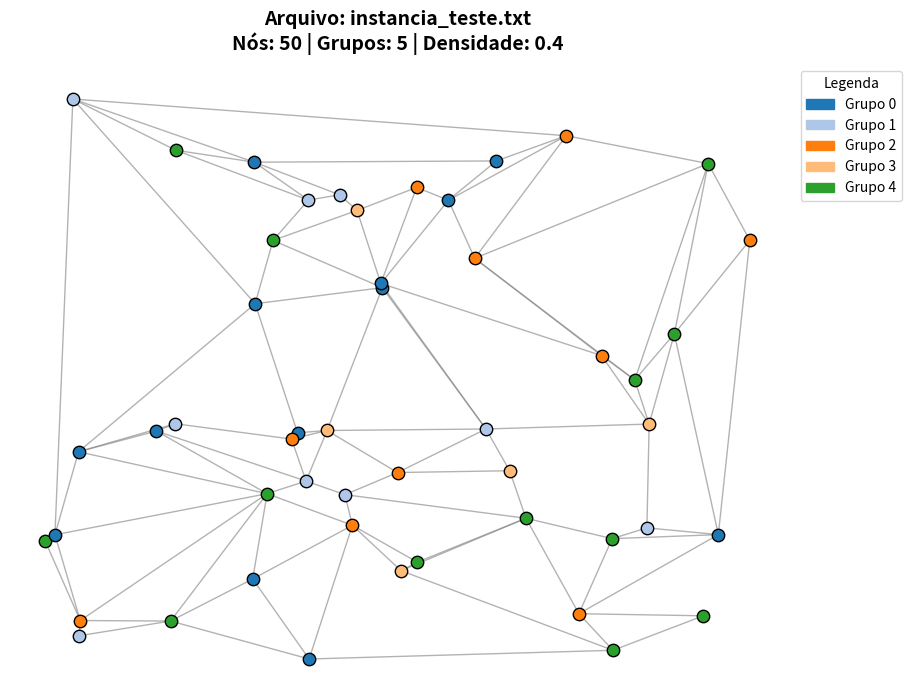

Python code for this plot:
import math
import random
import matplotlib.pyplot as plt
import matplotlib.patches as mpatches

# Função matemática para descobrir a orientação de 3 pontos
def ccw(A, B, C):
    return (C[1] - A[1]) * (B[0] - A[0]) > (B[1] - A[1]) * (C[0] - A[0])

# Verifica se a reta (A,B) cruza com a reta (C,D)
def intersect(A, B, C, D):
    if A == C or A == D or B == C or B == D:
        return False
    return ccw(A, C, D) != ccw(B, C, D) and ccw(A, B, C) != ccw(A, B, D)

def gerar_instancia(num_nos, num_grupos, densidade, arquivo_saida):
    if num_grupos > num_nos:
        print("Erro: O número de grupos não pode ser maior que o número de nós.")
        return

    # 1. Gerar pontos aleatórios 2D
    pontos = [(random.uniform(0, 1000), random.uniform(0, 1000)) for _ in range(num_nos)]

    # 2. Criar todas as possíveis ligações ordenadas por distância
    arestas_possiveis = []
    for i in range(num_nos):
        for j in range(i + 1, num_nos):
            dist = math.hypot(pontos[i][0] - pontos[j][0], pontos[i][1] - pontos[j][1])
            arestas_possiveis.append((dist, i, j))
    arestas_possiveis.sort() 

    arestas_finais = []
    
    # Estrutura Union-Find (Garante conexidade)
    pai = list(range(num_nos))
    def find(i):
        if pai[i] == i: return i
        pai[i] = find(pai[i])
        return pai[i]

    def union(i, j):
        raiz_i = find(i)
        raiz_j = find(j)
        if raiz_i != raiz_j:
            pai[raiz_i] = raiz_j
            return True
        return False

    # 3. Processar arestas
    for dist, u, v in arestas_possiveis:
        cruza = False
        for (eu, ev, _) in arestas_finais:
            if intersect(pontos[u], pontos[v], pontos[eu], pontos[ev]):
                cruza = True
                break
        
        if not cruza:
            if union(u, v):
                arestas_finais.append((u, v, random.randint(1, 100))) 
            else:
                if random.random() < densidade:
                    arestas_finais.append((u, v, random.randint(1, 100)))

    # 4. Atribuição dos Grupos (Mínimo 1 por grupo)
    grupos = [-1] * num_nos
    nos_embaralhados = list(range(num_nos))
    random.shuffle(nos_embaralhados)
    
    for g in range(num_grupos):
        grupos[nos_embaralhados[g]] = g
        
    for i in range(num_grupos, num_nos):
        grupos[nos_embaralhados[i]] = random.randint(0, num_grupos - 1)

    # 5. Escrever no arquivo txt
    with open(arquivo_saida, 'w') as f:
        f.write(f"{num_nos} {len(arestas_finais)} {num_grupos}\n")
        for i in range(num_nos):
            f.write(f"{i} {grupos[i]}\n")
        for u, v, peso in arestas_finais:
            f.write(f"{u} {v} {float(peso)}\n")
            
    print(f"Sucesso! Instância '{arquivo_saida}' gerada.")

    # ==========================================
    # 6. GERAR E SALVAR A REPRESENTAÇÃO GRÁFICA
    # ==========================================
    plt.figure(figsize=(10, 8))
    
    # Desenhar as arestas em cinza claro
    for u, v, _ in arestas_finais:
        x_vals = [pontos[u][0], pontos[v][0]]
        y_vals = [pontos[u][1], pontos[v][1]]
        plt.plot(x_vals, y_vals, color='gray', linestyle='-', linewidth=1.0, alpha=0.6, zorder=1)
    
    cmap = plt.get_cmap('tab20')
    
    # Desenhar os nós
    for i in range(num_nos):
        g = grupos[i]
        cor = cmap(g % 20)
        plt.scatter(pontos[i][0], pontos[i][1], color=cor, s=80, edgecolors='black', zorder=5)

    # --- CRIAR A LEGENDA DOS GRUPOS ---
    legend_patches = []
    for g in range(num_grupos):
        cor = cmap(g % 20)
        # Cria um "retângulo de cor" para a legenda
        patch = mpatches.Patch(color=cor, label=f'Grupo {g}')
        legend_patches.append(patch)
        
    # Posiciona a legenda no canto superior direito, do lado de fora do gráfico
    plt.legend(handles=legend_patches, title="Legenda", loc='upper left', bbox_to_anchor=(1.02, 1), borderaxespad=0.)

    # Título com as informações básicas
    plt.title(f"Arquivo: {arquivo_saida}\nNós: {num_nos} | Grupos: {num_grupos} | Densidade: {densidade}", fontsize=14, fontweight='bold', pad=15)
    
    plt.axis('off')
    
    # O bbox_inches='tight' garante que a legenda externa não seja cortada na imagem salva
    nome_imagem = arquivo_saida.replace('.txt', '.png')
    plt.savefig(nome_imagem, bbox_inches='tight', dpi=150)
    plt.close()
    
    print(f"Gráfico representativo salvo como: '{nome_imagem}'")


if __name__ == "__main__":
    # --- PARÂMETROS ---
    QTD_NOS = 50           
    QTD_GRUPOS = 5         
    DENSIDADE = 0.4        
    NOME_ARQUIVO = "instancia_teste.txt"
    
    gerar_instancia(QTD_NOS, QTD_GRUPOS, DENSIDADE, NOME_ARQUIVO)
